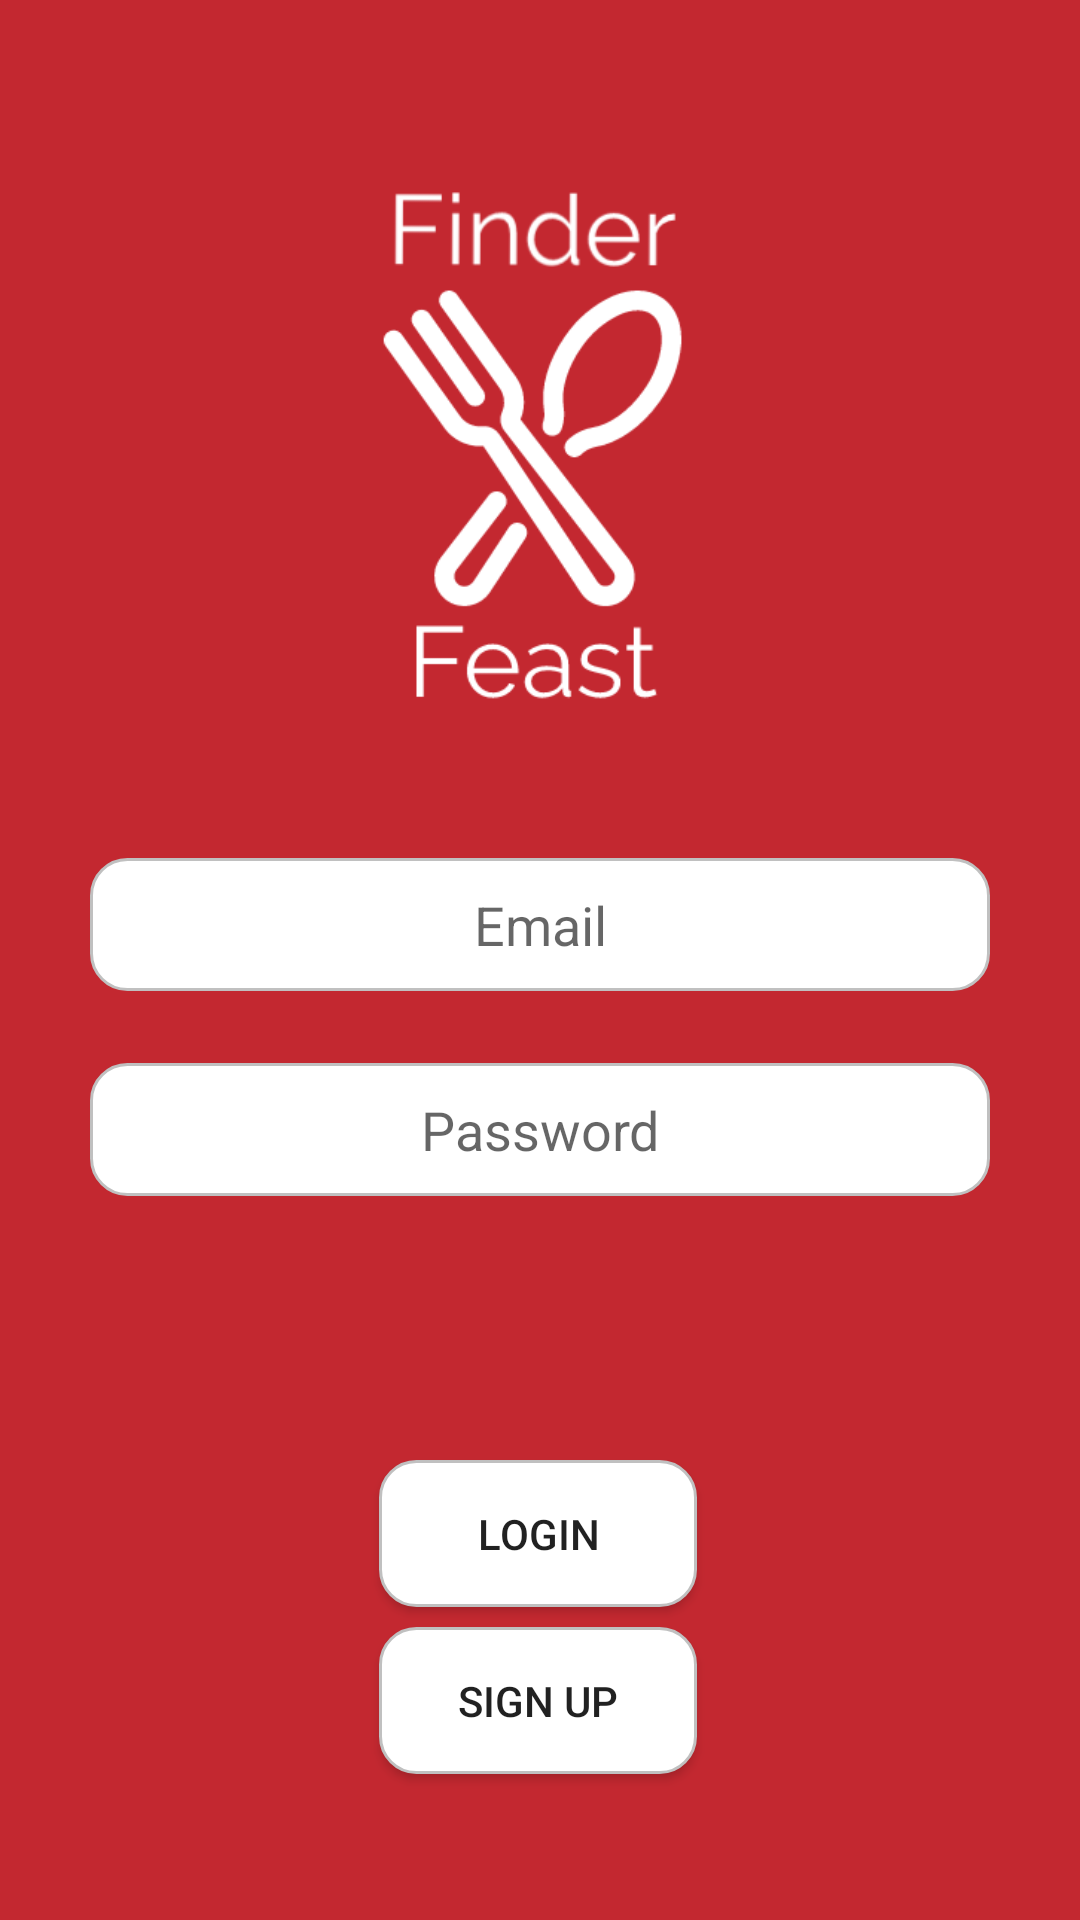

Here is an Android app screen rendered from its layout file. Give the layout XML and the strings, colors and styles it references.
<!-- AndroidManifest.xml: application theme AppTheme -->
<!-- res/layout/activity_login.xml -->
<?xml version="1.0" encoding="utf-8"?>
<androidx.constraintlayout.widget.ConstraintLayout xmlns:android="http://schemas.android.com/apk/res/android"
    xmlns:app="http://schemas.android.com/apk/res-auto"
    xmlns:tools="http://schemas.android.com/tools"
    android:layout_width="match_parent"
    android:layout_height="match_parent"
    android:background="#c32830"
    tools:context=".LoginActivity">

    <ImageView
        android:id="@+id/phone_icon"
        android:layout_width="wrap_content"
        android:layout_height="250dp"
        android:layout_gravity="center"
        android:layout_marginTop="16dp"
        android:src="@drawable/finderfeastlogo"
        app:layout_constraintEnd_toEndOf="parent"
        app:layout_constraintHorizontal_bias="0.0"
        app:layout_constraintStart_toStartOf="parent"
        app:layout_constraintTop_toTopOf="parent"
        tools:ignore="MissingConstraints" />

    <EditText
        android:id="@+id/sign_up_lastName"
        android:layout_width="match_parent"
        android:layout_height="wrap_content"
        android:layout_marginLeft="30dp"
        android:layout_marginTop="20dp"
        android:textAlignment="center"
        android:layout_marginRight="30dp"
        android:background="@drawable/rounder_shape"
        android:hint="@string/email"
        android:inputType="text"
        android:padding="10dp"
        android:textColor="#000"
        app:layout_constraintEnd_toEndOf="parent"
        app:layout_constraintStart_toStartOf="parent"
        app:layout_constraintTop_toBottomOf="@+id/phone_icon" />

    <EditText
        android:background="@drawable/rounder_shape"
        android:id="@+id/sing_up_password"
        android:textColor="#000"
        android:padding="10dp"
        android:textAlignment="center"
        android:layout_width="match_parent"
        android:layout_height="wrap_content"
        android:layout_marginLeft="30dp"
        android:layout_marginTop="24dp"
        android:layout_marginRight="30dp"
        android:hint="@string/password"
        android:inputType="textPassword"
        app:layout_constraintEnd_toEndOf="parent"
        app:layout_constraintHorizontal_bias="0.733"
        app:layout_constraintStart_toStartOf="parent"
        app:layout_constraintTop_toBottomOf="@+id/sign_up_lastName" />

    <Button
        android:id="@+id/login"
        android:layout_width="106dp"
        android:layout_height="49dp"
        android:layout_marginTop="88dp"
        android:background="@drawable/rounder_shape"
        android:onClick="login"
        android:text="@string/login"
        app:layout_constraintEnd_toEndOf="parent"
        app:layout_constraintHorizontal_bias="0.498"
        app:layout_constraintStart_toStartOf="parent"
        app:layout_constraintTop_toBottomOf="@+id/sing_up_password" />

    <Button
        android:id="@+id/singup"
        android:layout_width="106dp"
        android:layout_height="49dp"
        android:background="@drawable/rounder_shape"
        android:onClick="signUp"
        android:text="@string/sign_up"
        app:layout_constraintBottom_toBottomOf="parent"
        app:layout_constraintEnd_toEndOf="parent"
        app:layout_constraintHorizontal_bias="0.498"
        app:layout_constraintStart_toStartOf="parent"
        app:layout_constraintTop_toBottomOf="@+id/login"
        app:layout_constraintVertical_bias="0.119" />

    <TextView
        android:id="@+id/login_info"
        android:layout_width="195dp"
        android:layout_height="32dp"
        android:textColor="#ffffff"
        app:layout_constraintBottom_toTopOf="@+id/login"
        app:layout_constraintEnd_toEndOf="parent"
        app:layout_constraintStart_toStartOf="parent"
        app:layout_constraintTop_toBottomOf="@+id/sing_up_password"
        app:layout_constraintVertical_bias="0.541" />

</androidx.constraintlayout.widget.ConstraintLayout>
<!-- resources referenced by this layout -->
<resources>
  <!-- drawable finderfeastlogo: png bitmap (drawable-v24, 24858 bytes) -->
  <!-- drawable rounder_shape (drawable-v24) -->
  <?xml version="1.0" encoding="utf-8"?>
  <shape xmlns:android="http://schemas.android.com/apk/res/android">
      <solid android:color="#ffffff" />
      <stroke
          android:width="1dip"
          android:color="#C0C0C0" />
      <corners
          android:bottomLeftRadius="12dp"
          android:bottomRightRadius="12dp"
          android:topLeftRadius="12dp"
          android:topRightRadius="12dp"/>
  </shape>
  <string name="email">Email</string>
  <string name="login">Login</string>
  <string name="password">Password</string>
  <string name="sign_up">Sign up</string>
  <style name="AppTheme" parent="Theme.MaterialComponents.Light.DarkActionBar">
          
          <item name="colorPrimary">@color/colorPrimary</item>
          <item name="colorPrimaryDark">@color/colorSecondary</item>
          <item name="colorAccent">@color/colorAccent</item>
      </style>
  <color name="colorPrimary">#d32f2f</color>
  <color name="colorSecondary">#9a0007</color>
  <color name="colorAccent">#D81B60</color>
</resources>
